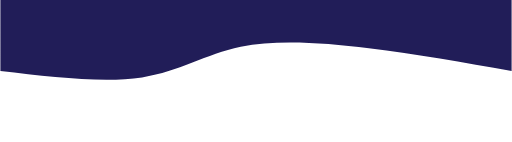
t = 0.00 s
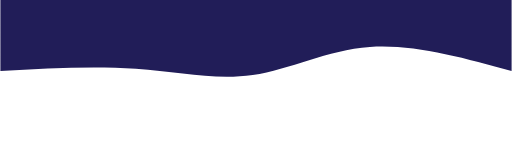
t = 0.75 s
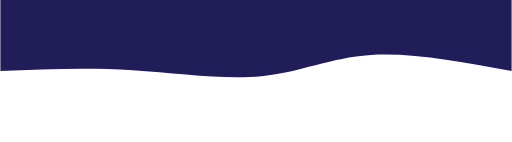
t = 1.25 s
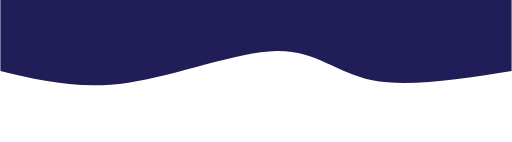
t = 2.00 s
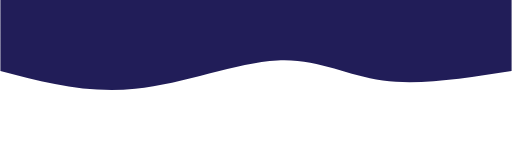
t = 2.75 s
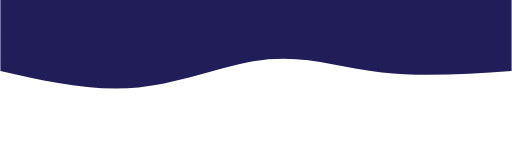
t = 3.25 s

The animated SVG that drew these frames (rendered in a browser with its animation timeline set to each time). Animation: 1 CSS @keyframes rule; one cycle of 4.00 s, repeats indefinitely.

<!-- <svg xmlns="http://www.w3.org/2000/svg" viewBox="0 0 1440 320">
  <path fill="#211d58" fill-opacity="1" d="M0,128L60,133.3C120,139,240,149,360,154.7C480,160,600,160,720,138.7C840,117,960,75,1080,69.3C1200,64,1320,96,1380,112L1440,128L1440,0L1380,0C1320,0,1200,0,1080,0C960,0,840,0,720,0C600,0,480,0,360,0C240,0,120,0,60,0L0,0Z"></path>
</svg> -->
<svg width="100%" height="100%" id="svg" viewBox="0 0 1440 400" xmlns="http://www.w3.org/2000/svg" class="transition duration-300 ease-in-out delay-150"><style>
          .path-0{
            animation:pathAnim-0 4s;
            animation-timing-function: linear;
            animation-iteration-count: infinite;
          }
          @keyframes pathAnim-0{
            0%{
              d: path("M 0,400 C 0,400 0,200 0,200 C 134.96428571428572,223.92857142857142 269.92857142857144,247.85714285714283 402,264 C 534.0714285714286,280.14285714285717 663.25,288.5 763,268 C 862.75,247.49999999999997 933.0714285714284,198.14285714285717 1041,182 C 1148.9285714285716,165.85714285714283 1294.4642857142858,182.92857142857142 1440,200 C 1440,200 1440,400 1440,400 Z");
            }
            25%{
              d: path("M 0,400 C 0,400 0,200 0,200 C 140.07142857142856,242.89285714285714 280.1428571428571,285.7857142857143 398,269 C 515.8571428571429,252.21428571428572 611.5,175.75 718,162 C 824.5,148.25 941.8571428571429,197.21428571428572 1064,214 C 1186.142857142857,230.78571428571428 1313.0714285714284,215.39285714285714 1440,200 C 1440,200 1440,400 1440,400 Z");
            }
            50%{
              d: path("M 0,400 C 0,400 0,200 0,200 C 145.92857142857142,176.89285714285714 291.85714285714283,153.78571428571428 393,174 C 494.14285714285717,194.21428571428572 550.5,257.75 662,256 C 773.5,254.25 940.1428571428571,187.21428571428572 1079,167 C 1217.857142857143,146.78571428571428 1328.9285714285716,173.39285714285714 1440,200 C 1440,200 1440,400 1440,400 Z");
            }
            75%{
              d: path("M 0,400 C 0,400 0,200 0,200 C 124.03571428571428,180.53571428571428 248.07142857142856,161.07142857142858 353,173 C 457.92857142857144,184.92857142857142 543.7499999999999,228.25 659,221 C 774.2500000000001,213.75 918.9285714285713,155.92857142857142 1054,144 C 1189.0714285714287,132.07142857142858 1314.5357142857142,166.03571428571428 1440,200 C 1440,200 1440,400 1440,400 Z");
            }
            100%{
              d: path("M 0,400 C 0,400 0,200 0,200 C 134.96428571428572,223.92857142857142 269.92857142857144,247.85714285714283 402,264 C 534.0714285714286,280.14285714285717 663.25,288.5 763,268 C 862.75,247.49999999999997 933.0714285714284,198.14285714285717 1041,182 C 1148.9285714285716,165.85714285714283 1294.4642857142858,182.92857142857142 1440,200 C 1440,200 1440,400 1440,400 Z");
            }
          }</style><defs><linearGradient id="gradient" x1="88%" y1="83%" x2="12%" y2="17%"><stop offset="5%" stop-color="#211d58ff"></stop><stop offset="95%" stop-color="#211d58ff"></stop></linearGradient></defs><path d="M 0,400 C 0,400 0,200 0,200 C 134.96428571428572,223.92857142857142 269.92857142857144,247.85714285714283 402,264 C 534.0714285714286,280.14285714285717 663.25,288.5 763,268 C 862.75,247.49999999999997 933.0714285714284,198.14285714285717 1041,182 C 1148.9285714285716,165.85714285714283 1294.4642857142858,182.92857142857142 1440,200 C 1440,200 1440,400 1440,400 Z" stroke="none" stroke-width="0" fill="url(#gradient)" class="transition-all duration-300 ease-in-out delay-150 path-0" transform="rotate(-180 720 200)"></path></svg>
